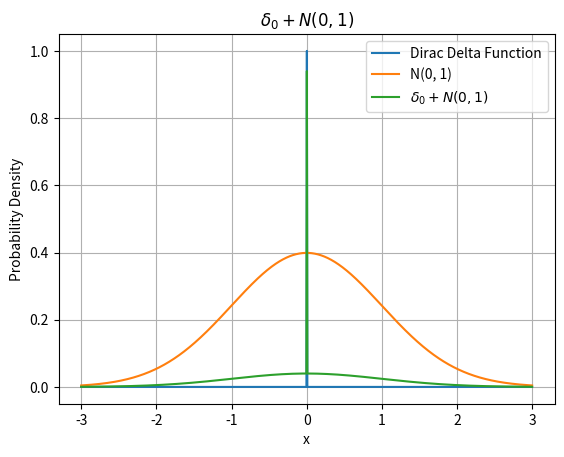

Python code for this plot:
import numpy as np
import matplotlib.pyplot as plt
from scipy.stats import norm

x = np.linspace(-3, 3, 1000)

delta_function = np.zeros_like(x)
delta_function[len(x)//2] = 1.0

# Normal
normal_distribution = norm.pdf(x, loc=0, scale=1)

# Combine
result = 0.9 * delta_function + 0.1 * normal_distribution

plt.plot(x, delta_function, label='Dirac Delta Function')
plt.plot(x, normal_distribution, label='N(0, 1)')
plt.plot(x, result, label='$\delta_0 + N(0, 1)$')
plt.title('$\delta_0 + N(0, 1)$')
plt.xlabel('x')
plt.ylabel('Probability Density')
plt.legend()
plt.grid(True)
plt.show()
